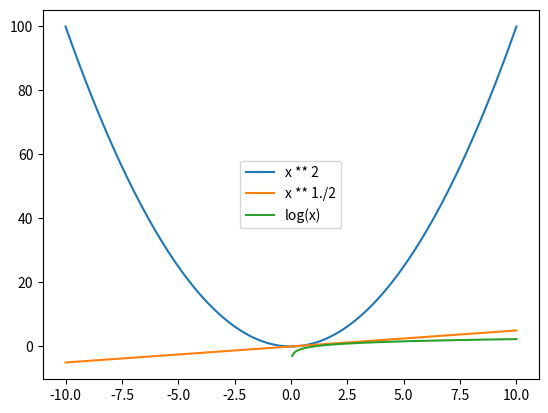

This figure's Python source:

import numpy as np
import matplotlib.pyplot as plt

x = np.linspace(-10,10,200)
#y = x ** 2
plt.plot(x, x ** 2, label='x ** 2')
plt.plot(x, x ** 1./2, label='x ** 1./2')
plt.plot(x, np.log(x), label='log(x)')
plt.legend(loc='center')
plt.show()
